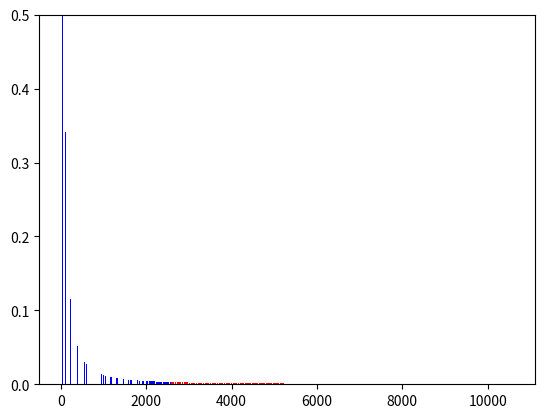

Recreate this plot in Python.
import numpy
from typing import Optional, Tuple, List
from collections import namedtuple
import matplotlib.pyplot as plt


MMOrder = namedtuple("MMOrder", ["size", "price"])

class CFMMarketMaker:
    def __init__(
        self,
        initial_price: float = 100,
        price_width_below: float = 0.05,
        price_width_above: float = 0.05,
        margin_multiple_at_upper: float = 2,
        margin_multiple_at_lower: float = 2,
        volume_per_side: float = 10,
        num_levels: int = 25,
        tick_spacing: float = 1,
    ):
        self.base_price = initial_price
        self.upper_price = (1 + price_width_above) * initial_price
        self.lower_price = (1 - price_width_below) * initial_price

        self.base_price_sqrt = initial_price**0.5
        self.upper_price_sqrt = self.upper_price**0.5
        self.lower_price_sqrt = self.lower_price**0.5

        self.lower_liq_factor = 1 / (self.base_price_sqrt - self.lower_price_sqrt)
        self.upper_liq_factor = 1 / (self.upper_price_sqrt - self.base_price_sqrt)

        self.margin_multiple_at_upper = margin_multiple_at_upper
        self.margin_multiple_at_lower = margin_multiple_at_lower

        self.tick_spacing = tick_spacing
        self.num_levels = num_levels
        self.volume_per_side = volume_per_side

    def initialise(
        self,
        vega,
    ):
        risk_factors = vega.get_risk_factors(self.market_id)
        self.short_factor, self.long_factor = risk_factors.short, risk_factors.long

    def _quantity_for_move(
        self,
        start_price_sqrt,
        end_price_sqrt,
        range_upper_price_sqrt,
        liquidity_factor,
    ) -> Optional[float]:
        if liquidity_factor == 0:
            return None
        start_fut_pos = (
            liquidity_factor
            * (range_upper_price_sqrt - start_price_sqrt)
            / (start_price_sqrt * range_upper_price_sqrt)
        )
        end_fut_pos = (
            liquidity_factor
            * (range_upper_price_sqrt - end_price_sqrt)
            / (end_price_sqrt * range_upper_price_sqrt)
        )

        return abs(start_fut_pos - end_fut_pos)

    def _generate_shape(
        self, bid_price_depth: float, ask_price_depth: float
    ) -> Tuple[List[MMOrder], List[MMOrder]]:
        return self._generate_shape_calcs(
            balance=sum(
                a.balance
                for a in self.vega.get_accounts_from_stream(
                    key_name=self.key_name,
                    wallet_name=self.wallet_name,
                    market_id=self.market_id,
                )
            ),
            position=self.current_position,
        )

    def _quote_price(self,
        balance: float,
        position: float,
        volume: float = 0
    ):
        
        # volume_at_lower = (
        #     balance * self.max_perc_loss_at_lower / (aep_lower - self.lower_price)
        # )
        # abs_volume_at_upper = (
        #     balance * self.max_perc_loss_at_upper / (self.upper_price - aep_upper)
        # )

        # loss = volume_at_lower * (aep_lower - self.lower_price)
        # margin = (volume_at_lower * self.lower_price) / (balance - loss)

        # volume_at_lower = balance * loss_at_lower_perc / (aep_lower - self.lower_price)
        # margin = (volume_at_lower * self.lower_price) / (balance - loss)

        # volume_at_lower = margin * (balance - loss) / self.lower_price
        # volume_at_lower = margin * (balance - volume_at_lower * (aep_lower - self.lower_price)) / self.lower_price
        # volume_at_lower = - volume_at_lower * margin * ( aep_lower - self.lower_price) / self.lower_price + margin * balance / self.lower_price
        # volume_at_lower (1 + margin * (aep_lower - self.lower_price) / self.lower_price) = margin * balance / self.lower_price
        # volume_at_lower (self.lower_price (1 - margin) + margin * aep_lower) / self.lower_price = margin * balance / self.lower_price
        # volume_at_lower = margin * balance / (self.lower_price (1 - margin) + margin * aep_lower)


        # loss = abs_volume_at_upper * (self.upper_price - aep_upper)
        # margin = (abs_volume_at_upper * self.upper_price) / (balance - loss)

        # abs_volume_at_upper = margin * (balance - loss) / self.upper_price
        # abs_volume_at_upper = margin * (balance - abs_volume_at_upper * (self.upper_price - aep_upper)) / self.upper_price

        # abs_volume_at_upper = - abs_volume_at_upper * margin * (self.upper_price - aep_upper) / self.upper_price + margin * balance / self.upper_price

        # abs_volume_at_upper (1 + margin * (self.upper_price - aep_upper) / self.upper_price) = margin * balance / self.upper_price

        # abs_volume_at_upper (self.upper_price (1 + margin) - margin * aep_upper) / self.upper_price = margin * balance / self.upper_price
        
        # abs_volume_at_upper = margin * balance / (self.upper_price (1 + margin) - margin * aep_upper)

        unit_upper_L = (
            self.upper_price_sqrt
            * self.base_price_sqrt
            / (self.upper_price_sqrt - self.base_price_sqrt)
        )

        unit_lower_L = (
            self.lower_price_sqrt
            * self.base_price_sqrt
            / (self.base_price_sqrt - self.lower_price_sqrt)
        )
        aep_lower = -1 * unit_lower_L * self.base_price_sqrt * ((unit_lower_L / (unit_lower_L + self.base_price_sqrt)) - 1)
        aep_upper = -1 * unit_upper_L * self.upper_price_sqrt * ((unit_upper_L / (unit_upper_L + self.upper_price_sqrt)) - 1)

        volume_at_lower = self.margin_multiple_at_lower * balance / (self.lower_price * (1 - self.margin_multiple_at_lower) + self.margin_multiple_at_lower * aep_lower)
        volume_at_upper = self.margin_multiple_at_upper * balance / (self.upper_price * (1 + self.margin_multiple_at_upper) - self.margin_multiple_at_upper * aep_upper)
        
        upper_L = (
            volume_at_upper
            * self.upper_price_sqrt
            * self.base_price_sqrt
            / (self.upper_price_sqrt - self.base_price_sqrt)
        )

        lower_L = (
            volume_at_lower
            * self.lower_price_sqrt
            * self.base_price_sqrt
            / (self.base_price_sqrt - self.lower_price_sqrt)
        )

        if position > 0 or (position == 0 and volume > 0):
            L = lower_L
            upper_bound = self.base_price_sqrt
            virt_x = position + L / upper_bound

            rt_ref_price = upper_bound / (position * upper_bound / L + 1)
            virt_y = L * rt_ref_price

        else:
            L = upper_L
            upper_bound = self.upper_price_sqrt
            virt_x = (volume_at_upper + position) + L / upper_bound
            
            rt_ref_price = upper_bound / ((volume_at_upper + position) * upper_bound / L + 1)
            virt_y = L * rt_ref_price

        if volume == 0:
            return rt_ref_price ** 2
        else:
            out = (virt_y * virt_x) / (virt_x - volume) - virt_y
            return out / volume

    def _generate_shape_calcs(
        self,
        balance: float,
        position: float,
    ) -> Tuple[List[MMOrder], List[MMOrder]]:
        unit_upper_L = (
            self.upper_price_sqrt
            * self.base_price_sqrt
            / (self.upper_price_sqrt - self.base_price_sqrt)
        )

        unit_lower_L = (
            self.lower_price_sqrt
            * self.base_price_sqrt
            / (self.base_price_sqrt - self.lower_price_sqrt)
        )
        aep_lower = -1 * unit_lower_L * self.base_price_sqrt * ((unit_lower_L / (unit_lower_L + self.base_price_sqrt)) - 1)
        aep_upper = -1 * unit_upper_L * self.upper_price_sqrt * ((unit_upper_L / (unit_upper_L + self.upper_price_sqrt)) - 1)
        
        volume_at_lower = self.margin_multiple_at_lower * balance / (self.lower_price * (1 - self.margin_multiple_at_lower) + self.margin_multiple_at_lower * aep_lower)
        volume_at_upper = self.margin_multiple_at_upper * balance / (self.upper_price * (1 + self.margin_multiple_at_upper) - self.margin_multiple_at_upper * aep_upper)
        
        upper_L = (
            volume_at_upper
            * self.upper_price_sqrt
            * self.base_price_sqrt
            / (self.upper_price_sqrt - self.base_price_sqrt)
        )

        lower_L = (
            volume_at_lower
            * self.lower_price_sqrt
            * self.base_price_sqrt
            / (self.base_price_sqrt - self.lower_price_sqrt)
        )

        if position > 0:
            L = lower_L
            upper_bound = self.base_price_sqrt
            rt_ref_price = upper_bound / (position * upper_bound / L + 1)
        else:
            L = upper_L
            upper_bound = self.upper_price_sqrt
            rt_ref_price = upper_bound / ((volume_at_upper + position) * upper_bound / L + 1)


        return self._calculate_price_levels(
            ref_price=rt_ref_price ** 2,
            balance=balance,
            upper_L=upper_L,
            lower_L=lower_L,
            position=position,
        )

    def _calculate_liq_val(
        self, margin_frac: float, balance: float, risk_factor: float, liq_factor: float
    ) -> float:
        return margin_frac * (balance / risk_factor) * liq_factor

    def _calculate_price_levels(
        self,
        ref_price: float,
        balance: float,
        upper_L: float,
        lower_L: float,
        position: float,
    ) -> Tuple[List[MMOrder], List[MMOrder]]:
        if ref_price == 0:
            ref_price = self.curr_price

        agg_bids = []
        agg_asks = []

        pos = position

        for i in range(1, self.num_levels):
            pre_price_sqrt = (ref_price + (i - 1) * self.tick_spacing) ** 0.5
            price = ref_price + i * self.tick_spacing

            if price > self.upper_price or price < self.lower_price:
                continue

            volume = self._quantity_for_move(
                pre_price_sqrt,
                price**0.5,
                self.upper_price_sqrt if pos < 0 else self.base_price_sqrt,
                upper_L if pos < 0 else lower_L,
            )
            if volume is not None:
                if pos > 0 and pos - volume < 0:
                    volume = pos
                agg_asks.append(MMOrder(volume, price))
                pos -= volume

        pos = position
        for i in range(1, self.num_levels):
            pre_price_sqrt = (ref_price - (i - 1) * self.tick_spacing) ** 0.5
            price = ref_price - i * self.tick_spacing

            if price > self.upper_price or price < self.lower_price:
                continue

            volume = self._quantity_for_move(
                pre_price_sqrt,
                price**0.5,
                self.upper_price_sqrt if pos < 0 else self.base_price_sqrt,
                upper_L if pos < 0 else lower_L,
            )
            if volume is not None:
                if pos < 0 and pos + volume > 0:
                    volume = pos
                agg_bids.append(MMOrder(volume, price))
                pos += volume

        return agg_bids, agg_asks




mm = CFMMarketMaker(
    initial_price=2000,
    price_width_above=5,
    price_width_below=0.99,
    margin_multiple_at_lower=5,
    margin_multiple_at_upper=5,
    num_levels=8000,
    tick_spacing=1,
)

balance = 100_000

mm.short_factor = 0.02
mm.long_factor = 0.02

lower_L_unit = (
    mm.base_price_sqrt
    * mm.lower_price_sqrt
    / (mm.base_price_sqrt - mm.lower_price_sqrt)
)
upper_L_unit = (
    mm.base_price_sqrt
    * mm.upper_price_sqrt
    / (mm.upper_price_sqrt - mm.base_price_sqrt)
)

aep_lower = -1 * lower_L_unit * mm.base_price_sqrt * ((lower_L_unit / (lower_L_unit + mm.base_price_sqrt)) - 1)
volume_at_lower = mm.margin_multiple_at_lower * balance / (mm.lower_price * (1 - mm.margin_multiple_at_lower) + mm.margin_multiple_at_lower * aep_lower)

aep_upper = -1 * upper_L_unit * mm.upper_price_sqrt * ((upper_L_unit / (upper_L_unit + mm.upper_price_sqrt)) - 1)
volume_at_upper = mm.margin_multiple_at_upper * balance / (mm.upper_price * (1 - mm.margin_multiple_at_upper) - mm.margin_multiple_at_upper * aep_upper)

upper_L = (
    volume_at_upper
    * mm.upper_price_sqrt
    * mm.base_price_sqrt
    / (mm.upper_price_sqrt - mm.base_price_sqrt)
)

lower_L = (
    volume_at_lower
    * mm.base_price_sqrt
    * mm.lower_price_sqrt
    / (mm.base_price_sqrt - mm.lower_price_sqrt)
)

to_price = 3000
pos = mm._quantity_for_move(
    mm.base_price_sqrt,
    to_price**0.5,
    mm.base_price_sqrt if to_price < mm.base_price else mm.upper_price_sqrt,
    lower_L if to_price < mm.base_price else upper_L,
)

print("Price is {}".format(mm._quote_price(
        balance=balance, position=0
    ))
)

print("Position is {}".format(pos))
bids, asks = mm._generate_shape_calcs(
    balance=balance, position=(-1 if to_price > mm.base_price else 1) * pos
)

# x = []
# y = []

# cumsum = 0
# for bid in bids:
#     x.append(bid.price)
#     cumsum += bid.size
#     y.append(cumsum)

# plt.plot(x, y, color="blue")
x = []
y = []

# cumsum = 0
# for ask in asks:
#     x.append(ask.price)
#     cumsum += ask.size
#     y.append(cumsum)
# plt.plot(x, y, color="red")
# plt.show()

cumsum = 0
for bid in bids:
    x.append(bid.price)
    cumsum += bid.size
    y.append(bid.size)

plt.bar(x, y, color="blue")
x = []
y = []

cumsum = 0
for ask in asks:
    x.append(ask.price)
    cumsum += ask.size
    y.append(ask.size)
plt.ylim((0, 0.5))
plt.bar(x, y, color="red")

print(f"Mid is {(bids[0].price + asks[0].price) / 2 }")
plt.show()



mm = CFMMarketMaker(
    initial_price=2000,
    price_width_above=5,
    price_width_below=0.99,
    margin_multiple_at_upper=0.8,
    margin_multiple_at_lower=0.8,
    num_levels=8000,
    tick_spacing=1,
)

balance = 100_000

mm.short_factor = 0.02
mm.long_factor = 0.02

fair = mm._quote_price(
        balance=balance, position=0, volume = 0
)

single = mm._quote_price(
        balance=balance, position=0, volume = 5
)

double = mm._quote_price(
        balance=2 * balance, position=0, volume = 10
)

print(f"f: {fair}, s: {single}, d: {double}")

existing_mm = CFMMarketMaker(
    initial_price=2000,
    price_width_above=0.1,
    price_width_below=0.1,
    margin_multiple_at_lower=0.1,
    margin_multiple_at_upper=0.1,
    num_levels=8000,
    tick_spacing=1,
)

incoming_mm = CFMMarketMaker(
    initial_price=2400,
    price_width_above=5,
    price_width_below=0.99,
    margin_multiple_at_lower=2,
    margin_multiple_at_upper=3,
    num_levels=8000,
    tick_spacing=1,
)

balance = 10_000
existing_mm_balance = 10_000

existing_mm.short_factor = 0.02
existing_mm.long_factor = 0.02
incoming_mm.short_factor = 0.02
incoming_mm.long_factor = 0.02

lower_L_unit = (
    incoming_mm.base_price_sqrt
    * incoming_mm.lower_price_sqrt
    / (incoming_mm.base_price_sqrt - incoming_mm.lower_price_sqrt)
)

aep_lower = -1 * lower_L_unit * incoming_mm.base_price_sqrt * ((lower_L_unit / (lower_L_unit + incoming_mm.base_price_sqrt)) - 1)
volume_at_lower = incoming_mm.margin_multiple_at_lower * balance / (incoming_mm.lower_price * (1 - incoming_mm.margin_multiple_at_lower) + incoming_mm.margin_multiple_at_lower * aep_lower)


lower_L = (
    volume_at_lower
    * incoming_mm.base_price_sqrt
    * incoming_mm.lower_price_sqrt
    / (incoming_mm.base_price_sqrt - incoming_mm.lower_price_sqrt)
)


existing_mid = existing_mm._quote_price(existing_mm_balance, 0, 0)

print(f"Mid before is {existing_mid}")

to_rebaseline = incoming_mm._quantity_for_move(incoming_mm.base_price_sqrt, existing_mid**0.5, incoming_mm.base_price_sqrt, lower_L)

print(f"Rebaseline vol is {to_rebaseline}")

new_old_mid = incoming_mm._quote_price(balance, 0, 0)

print(f"mid for new was {new_old_mid}")

new_new_mid = incoming_mm._quote_price(balance, to_rebaseline, 0)

print(f"Now mid for new is {new_new_mid}")


existing_mm = CFMMarketMaker(
    initial_price=2000,
    price_width_above=0.1,
    price_width_below=0.1,
    margin_multiple_at_upper=0.6,
    margin_multiple_at_lower=0.6,
    num_levels=8000,
    tick_spacing=1,
)

starting_pos = 0
px = 2000
balance = 8000
posn = 0
start_balance = balance

step_size = 1

lower_L = (
    existing_mm.base_price_sqrt
    * existing_mm.lower_price_sqrt
    / (existing_mm.base_price_sqrt - existing_mm.lower_price_sqrt)
)

aep = -1 * lower_L * existing_mm.base_price_sqrt * ((lower_L / (lower_L + existing_mm.base_price_sqrt)) - 1)
print(f"aep is {aep}")
print(f"Requested multiple at lower bound is {existing_mm.margin_multiple_at_lower}")

volume_at_lower = existing_mm.margin_multiple_at_lower * balance / (existing_mm.lower_price * (1 - existing_mm.margin_multiple_at_lower) + existing_mm.margin_multiple_at_lower * aep)

average_trade = 0

lower_L = (
    volume_at_lower
    * existing_mm.base_price_sqrt
    * existing_mm.lower_price_sqrt
    / (existing_mm.base_price_sqrt - existing_mm.lower_price_sqrt)
)

for i in range(1, 200):

    to_rebaseline = existing_mm._quantity_for_move(px**0.5, (px-1)**0.5, existing_mm.base_price_sqrt, lower_L)
    to_rebaseline_price = existing_mm._quote_price(start_balance, posn, -1 * to_rebaseline)

    average_trade = (average_trade * posn + abs(to_rebaseline) * to_rebaseline_price) / (abs(to_rebaseline) + abs(posn))
    px -= 1

    balance -= posn * step_size

    posn += to_rebaseline
    print(f"from {px + 1} to {px} takes volume {to_rebaseline} at price {to_rebaseline_price} with posn {posn} and balance {balance} average trade px {average_trade} implying leverage {posn * to_rebaseline_price / balance}")

print(f"Loss is {start_balance - balance}")

for i in range(1, 200):

    to_rebaseline = existing_mm._quantity_for_move(px**0.5, (px+step_size)**0.5, existing_mm.base_price_sqrt, lower_L)
    to_rebaseline_price = existing_mm._quote_price(start_balance, posn, to_rebaseline)
    px += step_size
    balance += posn

    posn -= to_rebaseline
    print(f"from {px + 1} to {px} takes volume {to_rebaseline} at price {to_rebaseline_price} with posn {posn} and balance {balance} average trade px {average_trade} implying leverage {posn * to_rebaseline_price / balance}")


starting_pos = 0
px = 2000
start_balance = 1000
balance = 1000
posn = 0

step_size = 1


upper_L_unit = (
        existing_mm.upper_price_sqrt
        * existing_mm.base_price_sqrt
        / (existing_mm.upper_price_sqrt - existing_mm.base_price_sqrt)
)

aep = -1 * upper_L_unit * existing_mm.upper_price_sqrt * ((upper_L_unit / (upper_L_unit + existing_mm.upper_price_sqrt)) - 1)
print(f"aep is {aep}")
print(f"Requested multiple at upper bound is {existing_mm.margin_multiple_at_upper}")

volume_at_upper_incoming = existing_mm.margin_multiple_at_upper * balance / (existing_mm.upper_price * (1 + existing_mm.margin_multiple_at_upper) - existing_mm.margin_multiple_at_upper * aep)

upper_L = (
    volume_at_upper_incoming
    * existing_mm.upper_price_sqrt
    * existing_mm.base_price_sqrt
    / (existing_mm.upper_price_sqrt - existing_mm.base_price_sqrt)
)


for i in range(1, 200):

    to_rebaseline = existing_mm._quantity_for_move(px**0.5, (px+1)**0.5, existing_mm.upper_price_sqrt, upper_L)
    to_rebaseline_price = existing_mm._quote_price(balance, posn, to_rebaseline)
    px += 1

    balance += posn * step_size
    posn -= to_rebaseline

    print(f"from {px - 1} to {px} takes volume {to_rebaseline} at price {to_rebaseline_price} with posn {posn} and balance {balance} implying leverage {- posn * to_rebaseline_price / balance}")

print("Returning")

for i in range(1, 200):

    to_rebaseline = existing_mm._quantity_for_move(px**0.5, (px+step_size)**0.5, existing_mm.upper_price_sqrt, upper_L)
    to_rebaseline_price = existing_mm._quote_price(balance, posn, -1 * to_rebaseline)
    px -= step_size
    balance -= posn

    posn += to_rebaseline
    print(f"from {px + 1} to {px} takes volume {to_rebaseline} at price {to_rebaseline_price} with posn {posn} and balance {balance} implying leverage {- posn * to_rebaseline_price / balance}")


upper_factor = 1300/1000 - 1
lower_factor = 0.1
base = 1000

mm = CFMMarketMaker(
    initial_price=base,
    price_width_above=upper_factor,
    price_width_below=lower_factor,
    margin_multiple_at_upper=10,
    margin_multiple_at_lower=1,
    num_levels=8000,
    tick_spacing=1,
)

starting_pos = 0
balance = 10000
posn = 0
start_balance = balance

unit_upper_L = (
    mm.upper_price_sqrt
    * mm.base_price_sqrt
    / (mm.upper_price_sqrt - mm.base_price_sqrt)
)

unit_lower_L = (
    mm.lower_price_sqrt
    * mm.base_price_sqrt
    / (mm.base_price_sqrt - mm.lower_price_sqrt)
)
aep_lower = -1 * unit_lower_L * mm.base_price_sqrt * ((unit_lower_L / (unit_lower_L + mm.base_price_sqrt)) - 1)
aep_upper = -1 * unit_upper_L * mm.upper_price_sqrt * ((unit_upper_L / (unit_upper_L + mm.upper_price_sqrt)) - 1)

volume_at_lower = mm.margin_multiple_at_lower * balance / (mm.lower_price * (1 - mm.margin_multiple_at_lower) + mm.margin_multiple_at_lower * aep_lower)
volume_at_upper = mm.margin_multiple_at_upper * balance / (mm.upper_price * (1 + mm.margin_multiple_at_upper) - mm.margin_multiple_at_upper * aep_upper)

loss_at_lower = volume_at_lower * (mm.lower_price - aep_lower)
loss_at_upper = volume_at_upper * (mm.upper_price - aep_upper)

print(f"Position at lower would be {volume_at_lower} and position at upper would be {-1 * volume_at_upper}  (Lower AEP {aep_lower}, Upper AEP {aep_upper})")
print(f"Implying leverage {volume_at_lower * mm.lower_price / (balance + loss_at_lower)} at lower and {volume_at_upper * mm.upper_price / (balance - loss_at_upper)} at upper")